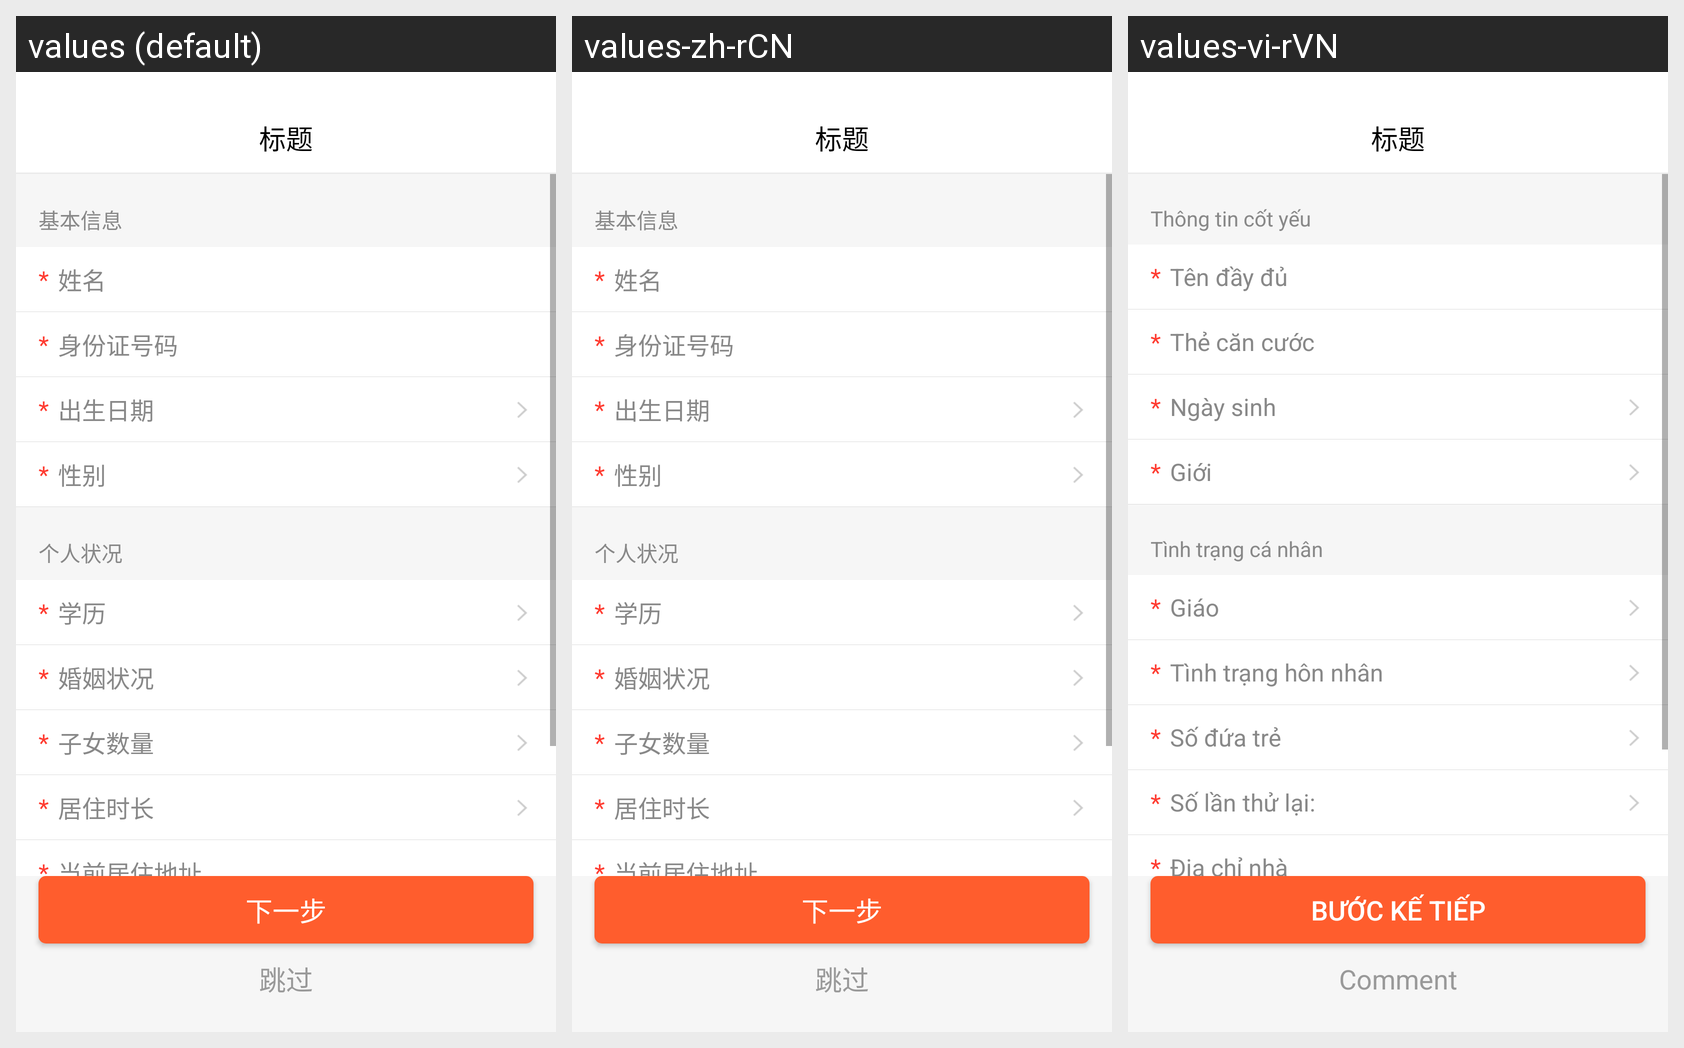

Locale-by-locale string values for the Android screen shown in this grid:
Android screen res/layout/act_person_msg2.xml rendered under 3 locales, left to right: values (default), values-zh-rCN, values-vi-rVN. Device: Nexus 5 (rendered at 1080×1920; each locale shown at half size, 540×960, under a caption strip naming it); theme AppTheme.
Strings drawn on this screen, with the default value and each locale's value (text and hints the layout hard-codes, and strings that could not be matched under every locale, appear in the picture but are not listed):

next
  values: 下一步
  values-zh-rCN: 下一步
  values-vi-rVN: Bước kế tiếp

tiaoguo
  values: 跳过
  values-zh-rCN: 跳过
  values-vi-rVN: Comment

jibenxinxi
  values: 基本信息
  values-zh-rCN: 基本信息
  values-vi-rVN: Thông tin cốt yếu

xingming
  values: 姓名
  values-zh-rCN: 姓名
  values-vi-rVN: Tên đầy đủ

shenfenzhenghaoma
  values: 身份证号码
  values-zh-rCN: 身份证号码
  values-vi-rVN: Thẻ căn cước

chushengriqi
  values: 出生日期
  values-zh-rCN: 出生日期
  values-vi-rVN: Ngày sinh

xingbie
  values: 性别
  values-zh-rCN: 性别
  values-vi-rVN: Giới

gerenzhuangkuang
  values: 个人状况
  values-zh-rCN: 个人状况
  values-vi-rVN: Tình trạng cá nhân

xueli
  values: 学历
  values-zh-rCN: 学历
  values-vi-rVN: Giáo

hunyinzhuangkuang
  values: 婚姻状况
  values-zh-rCN: 婚姻状况
  values-vi-rVN: Tình trạng hôn nhân

zinvshuliang
  values: 子女数量
  values-zh-rCN: 子女数量
  values-vi-rVN: Số đứa trẻ

juzhushichang
  values: 居住时长
  values-zh-rCN: 居住时长
  values-vi-rVN: Số lần thử lại:

dangqianjuzhudizhi
  values: 当前居住地址
  values-zh-rCN: 当前居住地址
  values-vi-rVN: Địa chỉ nhà
